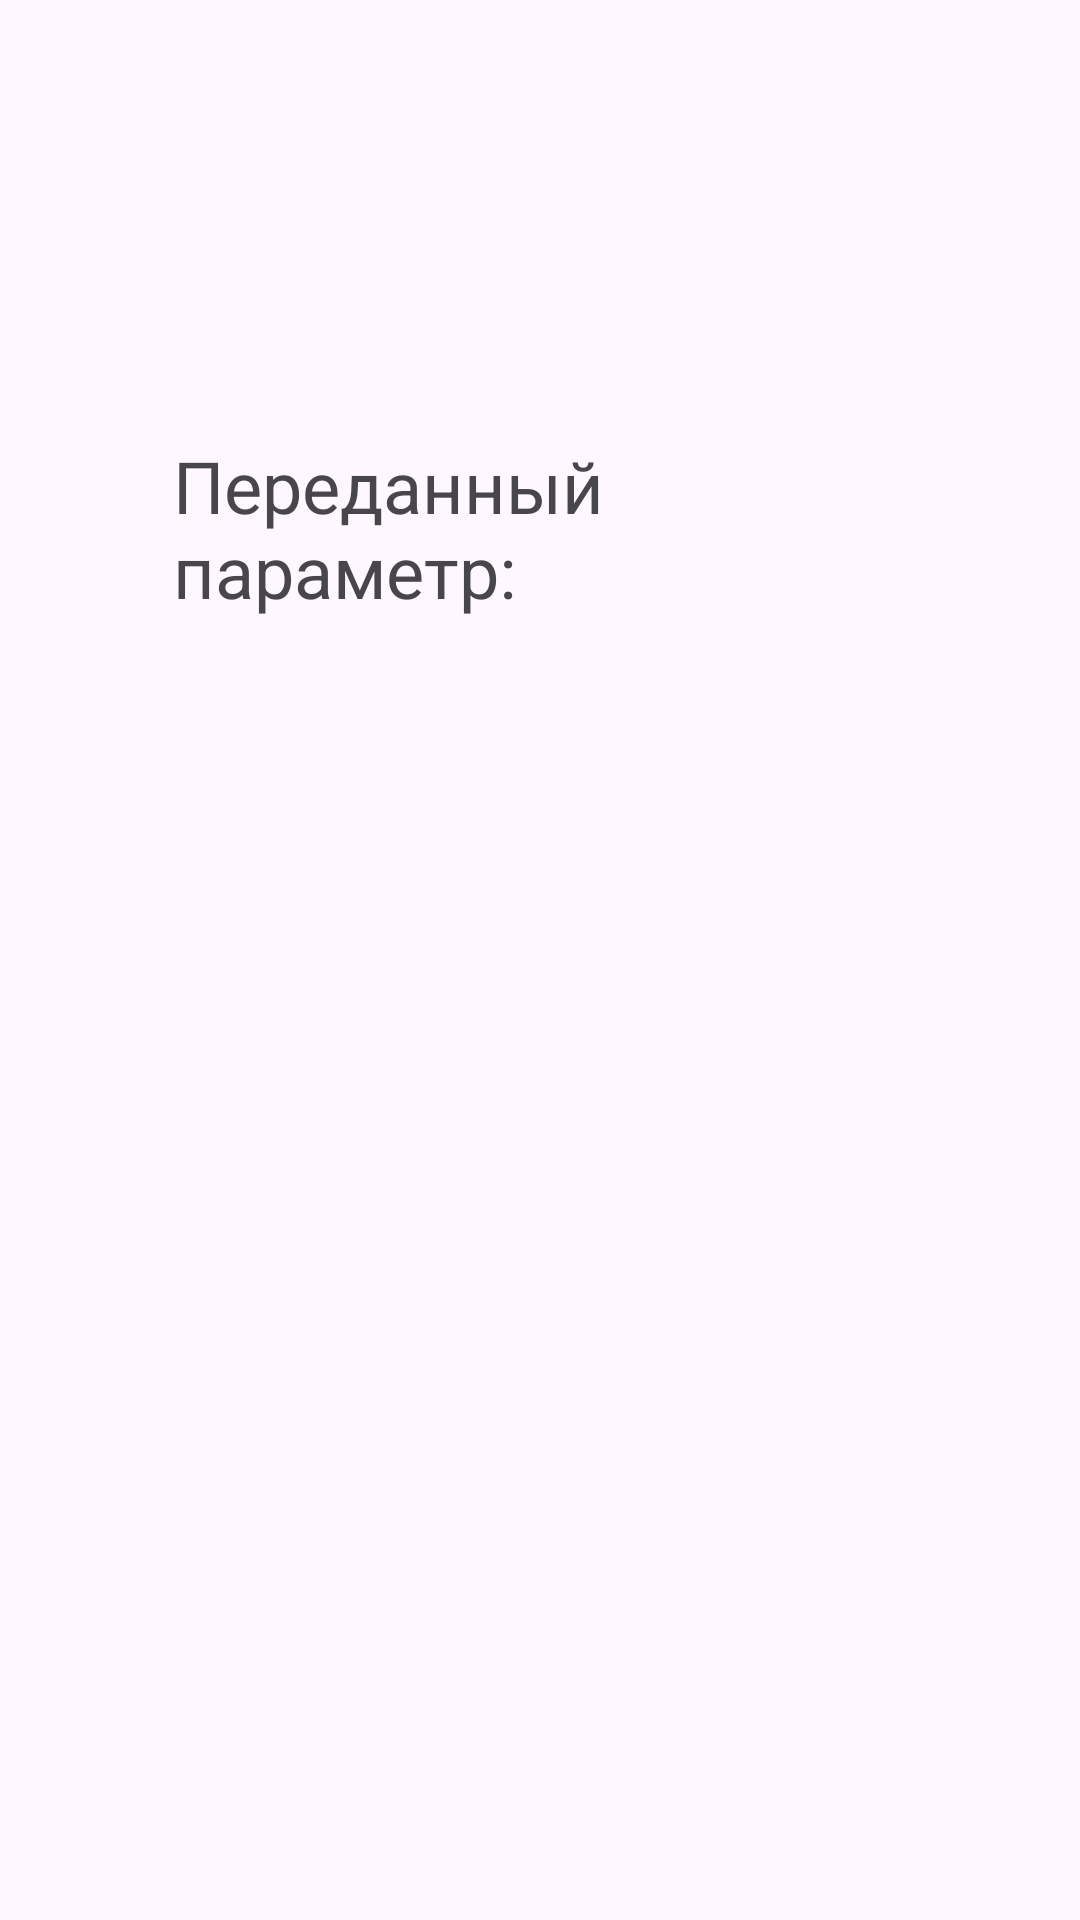

Here is an Android app screen rendered from its layout file. Give the layout XML and the strings, colors and styles it references.
<!-- AndroidManifest.xml: application theme Theme.Laba1_Eliseev -->
<!-- res/layout/activity_second.xml -->
<?xml version="1.0" encoding="utf-8"?>
<androidx.constraintlayout.widget.ConstraintLayout xmlns:android="http://schemas.android.com/apk/res/android"
    xmlns:app="http://schemas.android.com/apk/res-auto"
    xmlns:tools="http://schemas.android.com/tools"
    android:layout_width="match_parent"
    android:layout_height="match_parent">

    <TextView
        android:id="@+id/textView"
        android:layout_width="245dp"
        android:layout_height="146dp"
        android:text="Переданный параметр:"
        android:textSize="24sp"
        app:layout_constraintBottom_toBottomOf="parent"
        app:layout_constraintEnd_toEndOf="parent"
        app:layout_constraintStart_toStartOf="parent"
        app:layout_constraintTop_toTopOf="parent"
        app:layout_constraintVertical_bias="0.295" />

</androidx.constraintlayout.widget.ConstraintLayout>
<!-- resources referenced by this layout -->
<resources>
  <style name="Theme.Laba1_Eliseev" parent="Base.Theme.Laba1_Eliseev" />
  <style name="Base.Theme.Laba1_Eliseev" parent="Theme.Material3.DayNight.NoActionBar">
          
          
      </style>
</resources>
